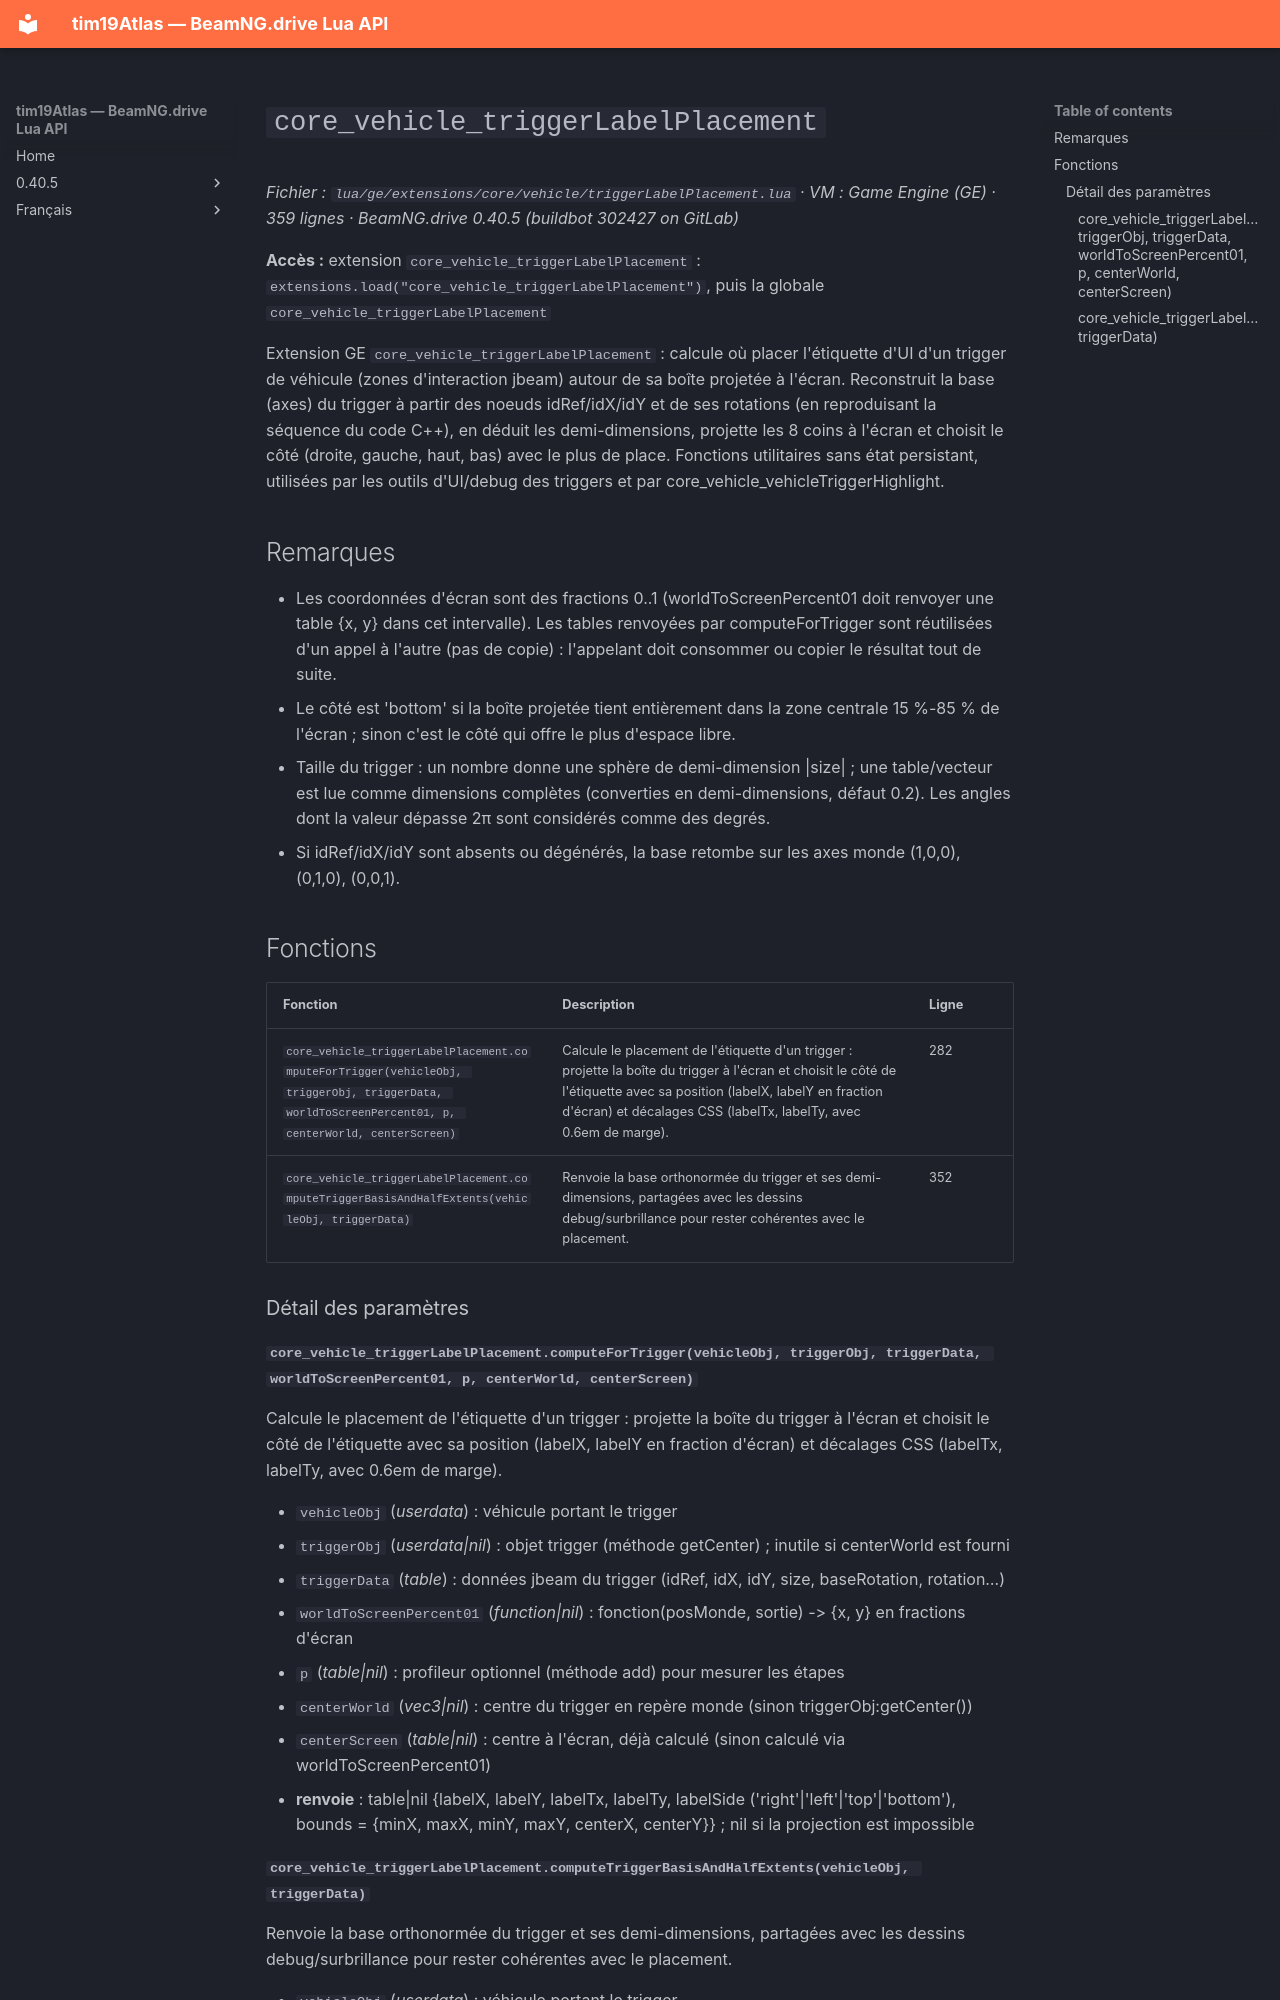

repository: Tim0219800/beamng-lua-atlas · page: fr/0.40.5/ge/extensions/core/vehicle/triggerLabelPlacement.html · generator: mkdocs

# `core_vehicle_triggerLabelPlacement`

*Fichier : `lua/ge/extensions/core/vehicle/triggerLabelPlacement.lua` · VM : Game Engine (GE) · 359 lignes · BeamNG.drive 0.40.5 (buildbot 302427 on GitLab)*

**Accès :** extension `core_vehicle_triggerLabelPlacement` : `extensions.load("core_vehicle_triggerLabelPlacement")`, puis la globale `core_vehicle_triggerLabelPlacement`

Extension GE `core_vehicle_triggerLabelPlacement` : calcule où placer l'étiquette d'UI d'un trigger de véhicule (zones d'interaction jbeam) autour de sa boîte projetée à l'écran. Reconstruit la base (axes) du trigger à partir des noeuds idRef/idX/idY et de ses rotations (en reproduisant la séquence du code C++), en déduit les demi-dimensions, projette les 8 coins à l'écran et choisit le côté (droite, gauche, haut, bas) avec le plus de place. Fonctions utilitaires sans état persistant, utilisées par les outils d'UI/debug des triggers et par core_vehicle_vehicleTriggerHighlight.

## Remarques

- Les coordonnées d'écran sont des fractions 0..1 (worldToScreenPercent01 doit renvoyer une table {x, y} dans cet intervalle). Les tables renvoyées par computeForTrigger sont réutilisées d'un appel à l'autre (pas de copie) : l'appelant doit consommer ou copier le résultat tout de suite.
- Le côté est 'bottom' si la boîte projetée tient entièrement dans la zone centrale 15 %-85 % de l'écran ; sinon c'est le côté qui offre le plus d'espace libre.
- Taille du trigger : un nombre donne une sphère de demi-dimension |size| ; une table/vecteur est lue comme dimensions complètes (converties en demi-dimensions, défaut 0.2). Les angles dont la valeur dépasse 2π sont considérés comme des degrés.
- Si idRef/idX/idY sont absents ou dégénérés, la base retombe sur les axes monde (1,0,0), (0,1,0), (0,0,1).

## Fonctions

| Fonction | Description | Ligne |
|---|---|---|
| `core_vehicle_triggerLabelPlacement.computeForTrigger(vehicleObj, triggerObj, triggerData, worldToScreenPercent01, p, centerWorld, centerScreen)` | Calcule le placement de l'étiquette d'un trigger : projette la boîte du trigger à l'écran et choisit le côté de l'étiquette avec sa position (labelX, labelY en fraction d'écran) et décalages CSS (labelTx, labelTy, avec 0.6em de marge). | 282 |
| `core_vehicle_triggerLabelPlacement.computeTriggerBasisAndHalfExtents(vehicleObj, triggerData)` | Renvoie la base orthonormée du trigger et ses demi-dimensions, partagées avec les dessins debug/surbrillance pour rester cohérentes avec le placement. | 352 |

### Détail des paramètres
